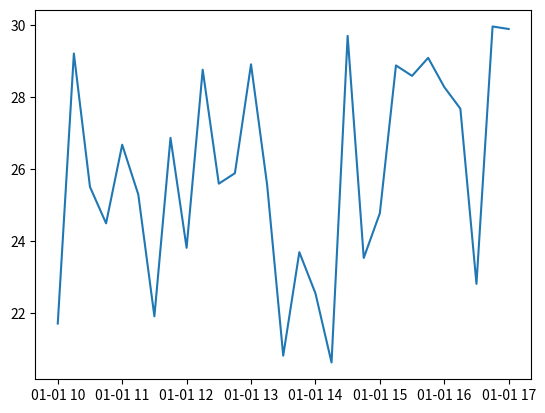

Here is the Python script that generated this plot:
import pandas as pd
import numpy as np 
import random 
import matplotlib.pyplot as plt

t = 15
data = pd.date_range(start='1-1-2022 10:00:00', end='1-1-2022 17:00:00', freq= str(t)+'min')
df = pd.DataFrame(
    {
        "Date" : data
    }
)
df.index = np.arange(1, len(df) + 1)
lst = []
for i in range(len(df)):
    ran = random.uniform(20, 30)
    ran2 = round(ran, 2)
    lst.append(ran2)
df = df.assign(Temperature = lst)
plt.plot(df["Date"], df["Temperature"])
plt.show()